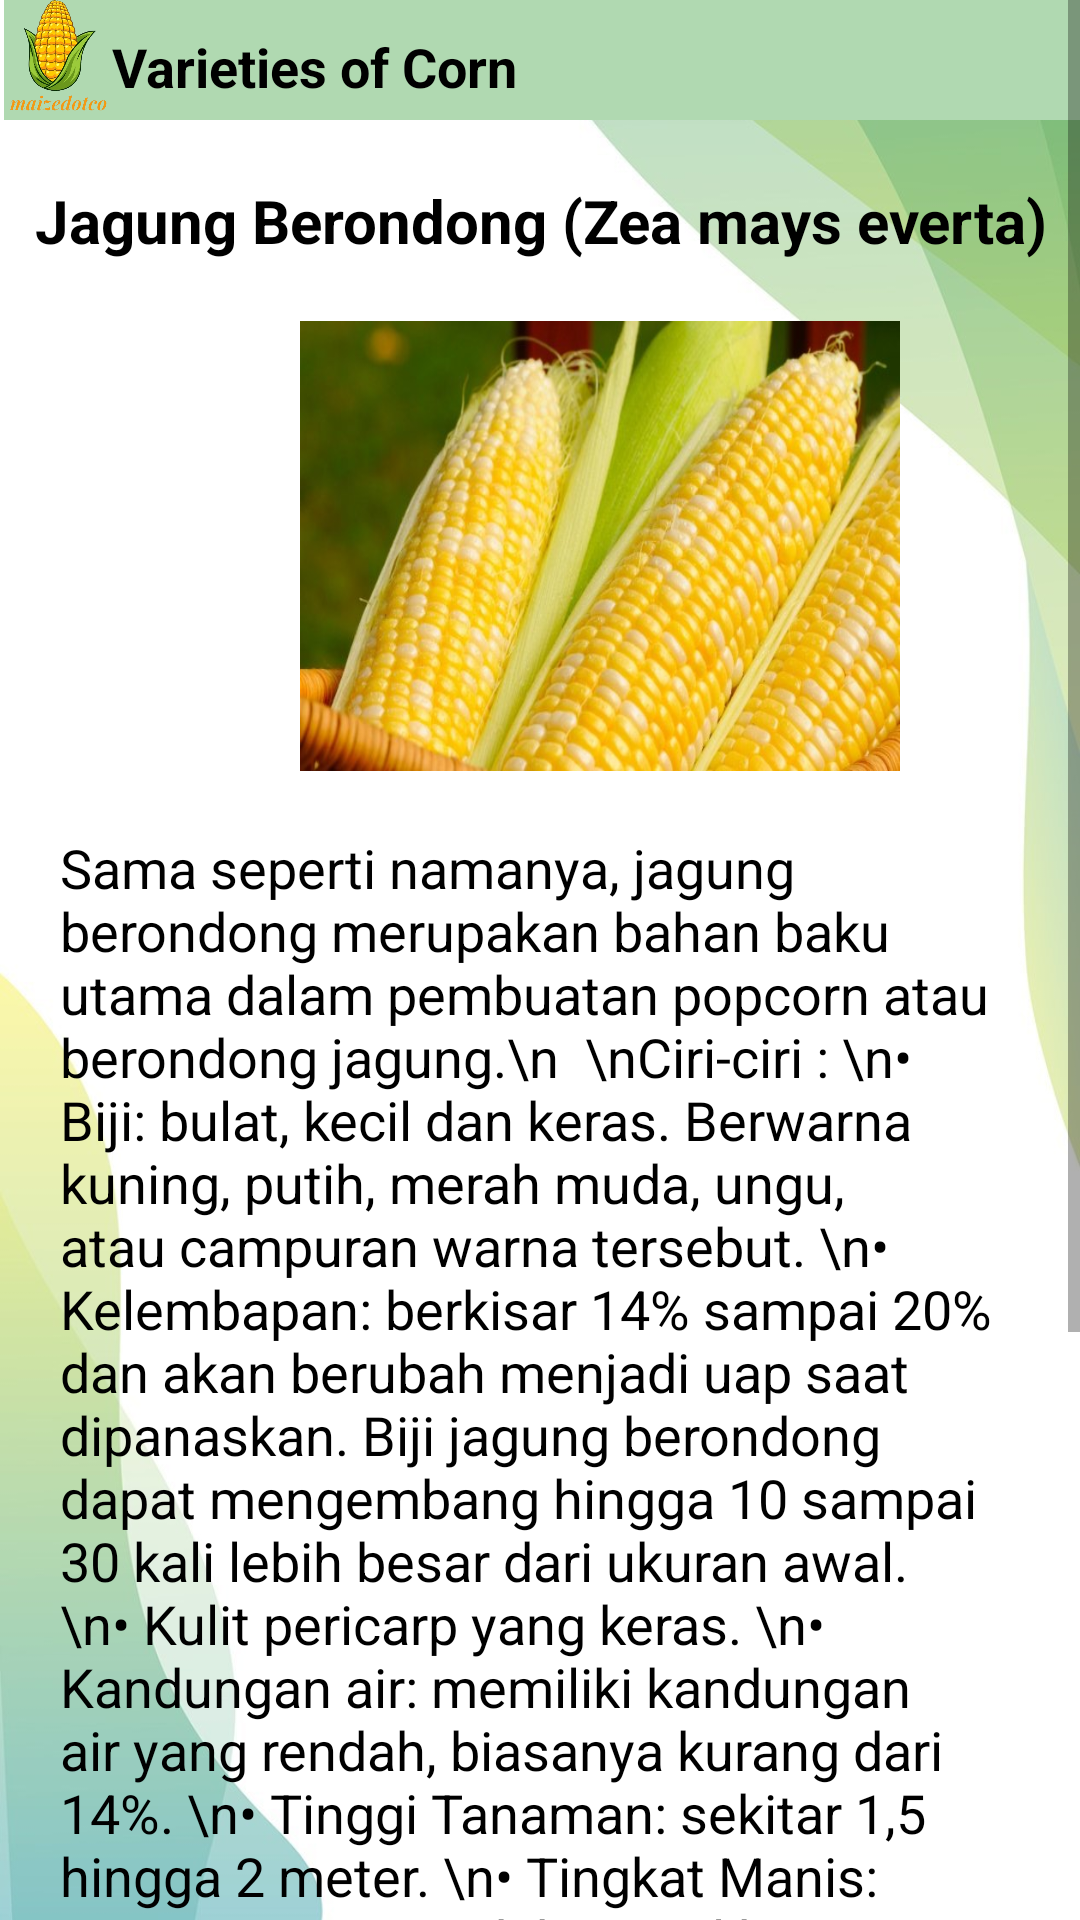

Layout XML and referenced resources for this Android screen:
<!-- AndroidManifest.xml: application theme Theme.Maizedotco.NoActionBar -->
<!-- res/layout/activity_jagungberondong.xml -->
<?xml version="1.0" encoding="utf-8"?>
<ScrollView
    xmlns:android="http://schemas.android.com/apk/res/android"
    xmlns:app="http://schemas.android.com/apk/res-auto"
    xmlns:tools="http://schemas.android.com/tools"
    android:layout_width="match_parent"
    android:layout_height="match_parent"
    tools:context=".BerondongActivity"
    android:orientation="vertical"
    android:background="@drawable/background">

    <LinearLayout
        android:layout_width="match_parent"
        android:layout_height="wrap_content"
        android:orientation="vertical">

        <LinearLayout
            android:layout_width="match_parent"
            android:layout_height="wrap_content"
            android:orientation="horizontal">
            <ImageView
                android:layout_width="40dp"
                android:layout_height="40dp"
                android:src="@drawable/maizeicon"/>

            <TextView
                android:id="@+id/jenis"
                android:layout_width="374dp"
                android:layout_height="40dp"
                android:layout_marginLeft="-3dp"
                android:layout_toRightOf="@id/imageview"
                android:background="@color/lime"
                android:paddingTop="10dp"
                android:text="Varieties of Corn"
                android:textColor="@color/black"
                android:textSize="18sp"
                android:textStyle="bold" />

        </LinearLayout>

        <TextView
            android:layout_width="match_parent"
            android:layout_height="wrap_content"
            android:paddingTop="20dp"
            android:text="Jagung Berondong (Zea mays everta)"
            android:textSize="20sp"
            android:textAlignment="center"
            android:textStyle="bold"
            android:textColor="@color/black"/>

        <ImageButton
            android:id="@+id/jagungmutiara"
            android:layout_width="200dp"
            android:layout_height="150dp"
            android:scaleType="centerCrop"
            android:layout_marginLeft="100dp"
            android:layout_marginTop="20dp"
            android:layout_marginBottom="20dp"
            android:background="@drawable/popcorn"/>

        <TextView
            android:layout_width="wrap_content"
            android:layout_height="wrap_content"
            android:layout_alignParentBottom="true"
            android:layout_marginLeft="20dp"
            android:layout_marginRight="20dp"
            android:layout_marginBottom="25dp"
            android:textColor="@color/black"
            android:textSize="18sp"
            android:text="Sama seperti namanya, jagung berondong merupakan bahan baku utama dalam pembuatan popcorn atau berondong jagung.\n

\nCiri-ciri :
\n• Biji: bulat, kecil dan keras. Berwarna kuning, putih, merah muda, ungu, atau campuran warna tersebut.
\n• Kelembapan: berkisar 14% sampai 20% dan akan berubah menjadi uap saat dipanaskan. Biji jagung berondong dapat mengembang hingga 10 sampai 30 kali lebih besar dari ukuran awal.
\n• Kulit pericarp yang keras.
\n• Kandungan air: memiliki kandungan air yang rendah, biasanya kurang dari 14%.
\n• Tinggi Tanaman: sekitar 1,5 hingga 2 meter.
\n• Tingkat Manis: jagung popcorn tidak memiliki rasa manis atau bahkan gurih ketika dimakan dalam bentuk popcorn.
\n• Pemanenan: Jagung popcorn biasanya dipanen ketika bijinya sudah matang, tetapi masih harus dipanaskan untuk membuat popcorn yang meletup. Pemanenan dapat dilakukan secara manual atau mekanis, tergantung pada skala produksinya."/>

        <com.google.android.material.bottomnavigation.BottomNavigationView
            android:id="@+id/bottomnavview"
            android:layout_width="match_parent"
            android:layout_height="50dp"
            android:layout_alignParentBottom="true"
            android:layout_gravity="bottom"
            android:background="@color/lime"
            app:layout_constraintBottom_toBottomOf="parent"
            app:layout_constraintEnd_toEndOf="parent"
            app:layout_constraintStart_toStartOf="parent"
            app:menu="@menu/bottom_nav_menu" />

    </LinearLayout>

</ScrollView>
<!-- resources referenced by this layout -->
<resources>
  <color name="black">#FF000000</color>
  <color name="lime">#B0D9B1</color>
  <!-- drawable background: jpg bitmap (drawable, 49611 bytes) -->
  <!-- drawable maizeicon: png bitmap (drawable, 219765 bytes) -->
  <!-- drawable popcorn: jpg bitmap (drawable, 58123 bytes) -->
  <style name="Theme.Maizedotco.NoActionBar">
          <item name="windowActionBar">false</item>
          <item name="windowNoTitle">true</item>
      </style>
</resources>
